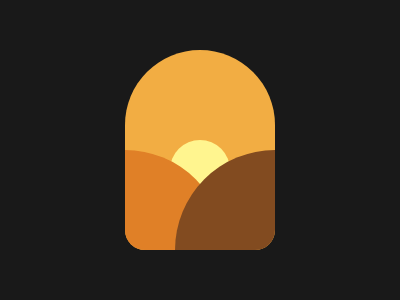

Here is a drawing made with CSS. Write the source that renders it.

<a><b><c></c><d>
<style>
  body{background:#191919}
  a,b,c,d {position:absolute}
  a{
    background:#F2AD43;
    width:150;
    height:200;
    border-radius:75px 75px 20px 20px;
    overflow:hidden;
    top:50;
    left:125;
  }
  b,c,d{border-radius:50%}
  b{
    background:#FFF58F;
    width:60;
    height:60;
    top:90;
    left:45;
  }
  c{
    background:#E08027;
    width:200;
    height:200;
    top:10;
    left:-145;
  }
  d{
    background:#824B20;
    width:200;
    height:200;
    top:10;
    left:5;
  }
</style>